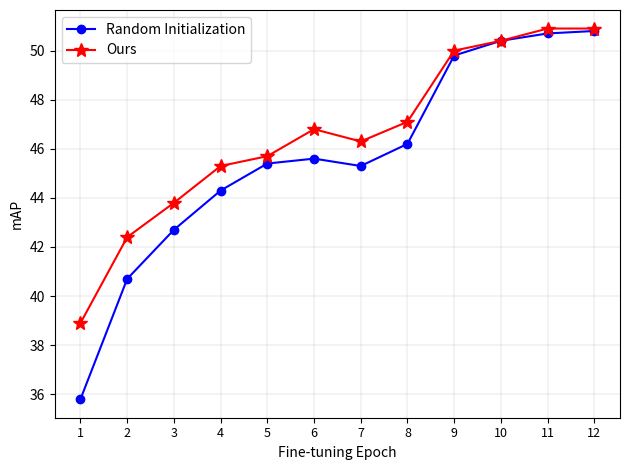

Source code (Python):
import numpy as np
from matplotlib import pyplot as plt


epochs = range(1, 13)
baseline = [35.8, 40.7, 42.7, 44.3, 45.4, 45.6, 45.3, 46.2, 49.8, 50.4, 50.7, 50.8]
ours = [38.9, 42.4, 43.8, 45.3, 45.7, 46.8, 46.3, 47.1, 50.0, 50.4, 50.9, 50.9]

# plt.axhline(y=37.9, c='gray', linestyle='--')

plt.plot(epochs, baseline, c='blue', marker='o', markersize=6, label='Random Initialization')
plt.plot(epochs, ours, c='red', marker='*', markersize=10, label='Ours')


x_ticks = np.linspace(1, 12, 12)
plt.xticks(x_ticks, fontsize=9)

# plt.xlim(0.5, 12.5)
# plt.ylim(6, 40)

plt.xlabel('Fine-tuning Epoch')
plt.ylabel('mAP')

plt.grid(linewidth=0.2)
plt.legend()

plt.tight_layout()
plt.savefig('test.png', dpi=512)